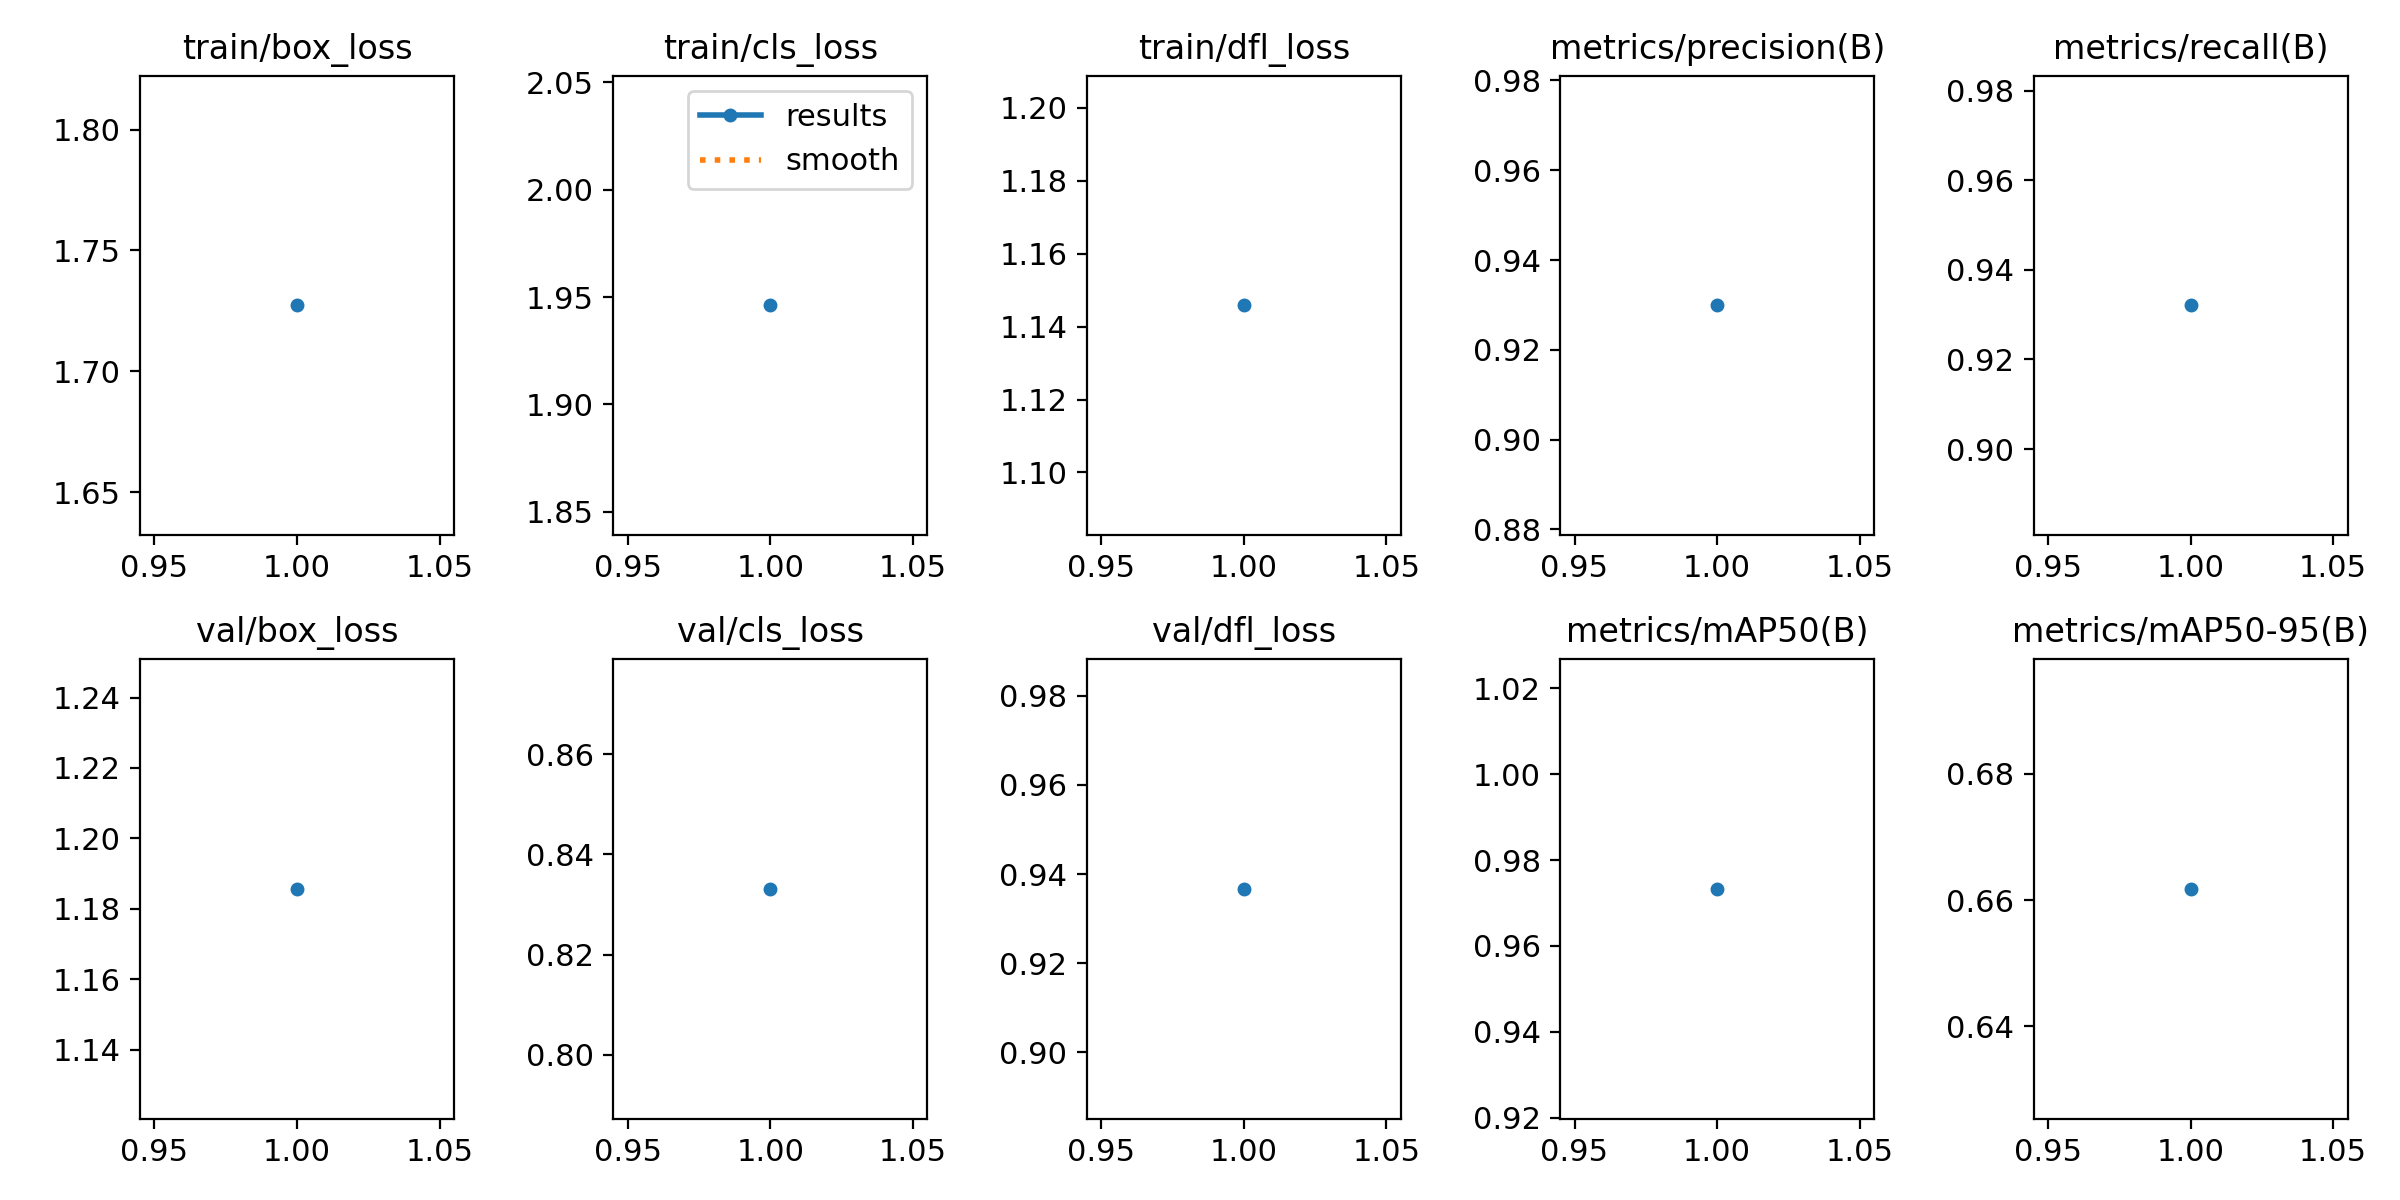

The table this chart was drawn from, first rows:
epoch, time, train/box_loss, train/cls_loss, train/dfl_loss, metrics/precision(B), metrics/recall(B), metrics/mAP50(B), metrics/mAP50-95(B), val/box_loss, val/cls_loss, val/dfl_loss, lr/pg0, lr/pg1, lr/pg2
1, 1150, 1.727, 1.946, 1.146, 0.9299, 0.9321, 0.9733, 0.6618, 1.186, 0.8331, 0.9367, 0.0004744, 0.0004744, 0.0004744
